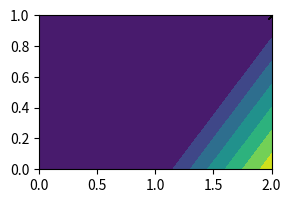

The script that saved this image:
import numpy as np
import matplotlib.pyplot as plt

W=3
H=2
size=W*H

prob = np.random.rand(W, H)
# prob[:,2:10] = 0
prob[:,0:1] = 0 #column/row
prob[0:2,:] = 0
prob /= np.sum(prob)
print(prob)
fig = plt.figure(figsize=(W,H)); 

for i in range (50):
	a = np.random.choice(size,1,p=prob.flatten())

	# print("draw is %d " % a)
	x=(int)(np.floor(a/H)) 	#x returns rows 
	y=(int)(a%H) 			#y returns columns
	# x=(int)(np.floor(a%H))#x returns columns
	# y=(int)(a/H) 			#y returns rows
	print("a=%d x=%d y=%d" % (a,x,y))
	input()

	Z=np.zeros(shape=(W,H))
	Z[x,y]=1
	Z = np.rot90(Z,k=1)
	# Z = np.flipud(Z)
	Wx = np.linspace(0, W-1, W)
	Hy = np.linspace(0, H-1, H)
	print("Wx",Wx)
	print("Hy",Hy)
	plt.contourf(Wx,Hy,Z)
	plt.plot(x,y,'kx')		
	plt.pause(.1)
	print(a)
	input()